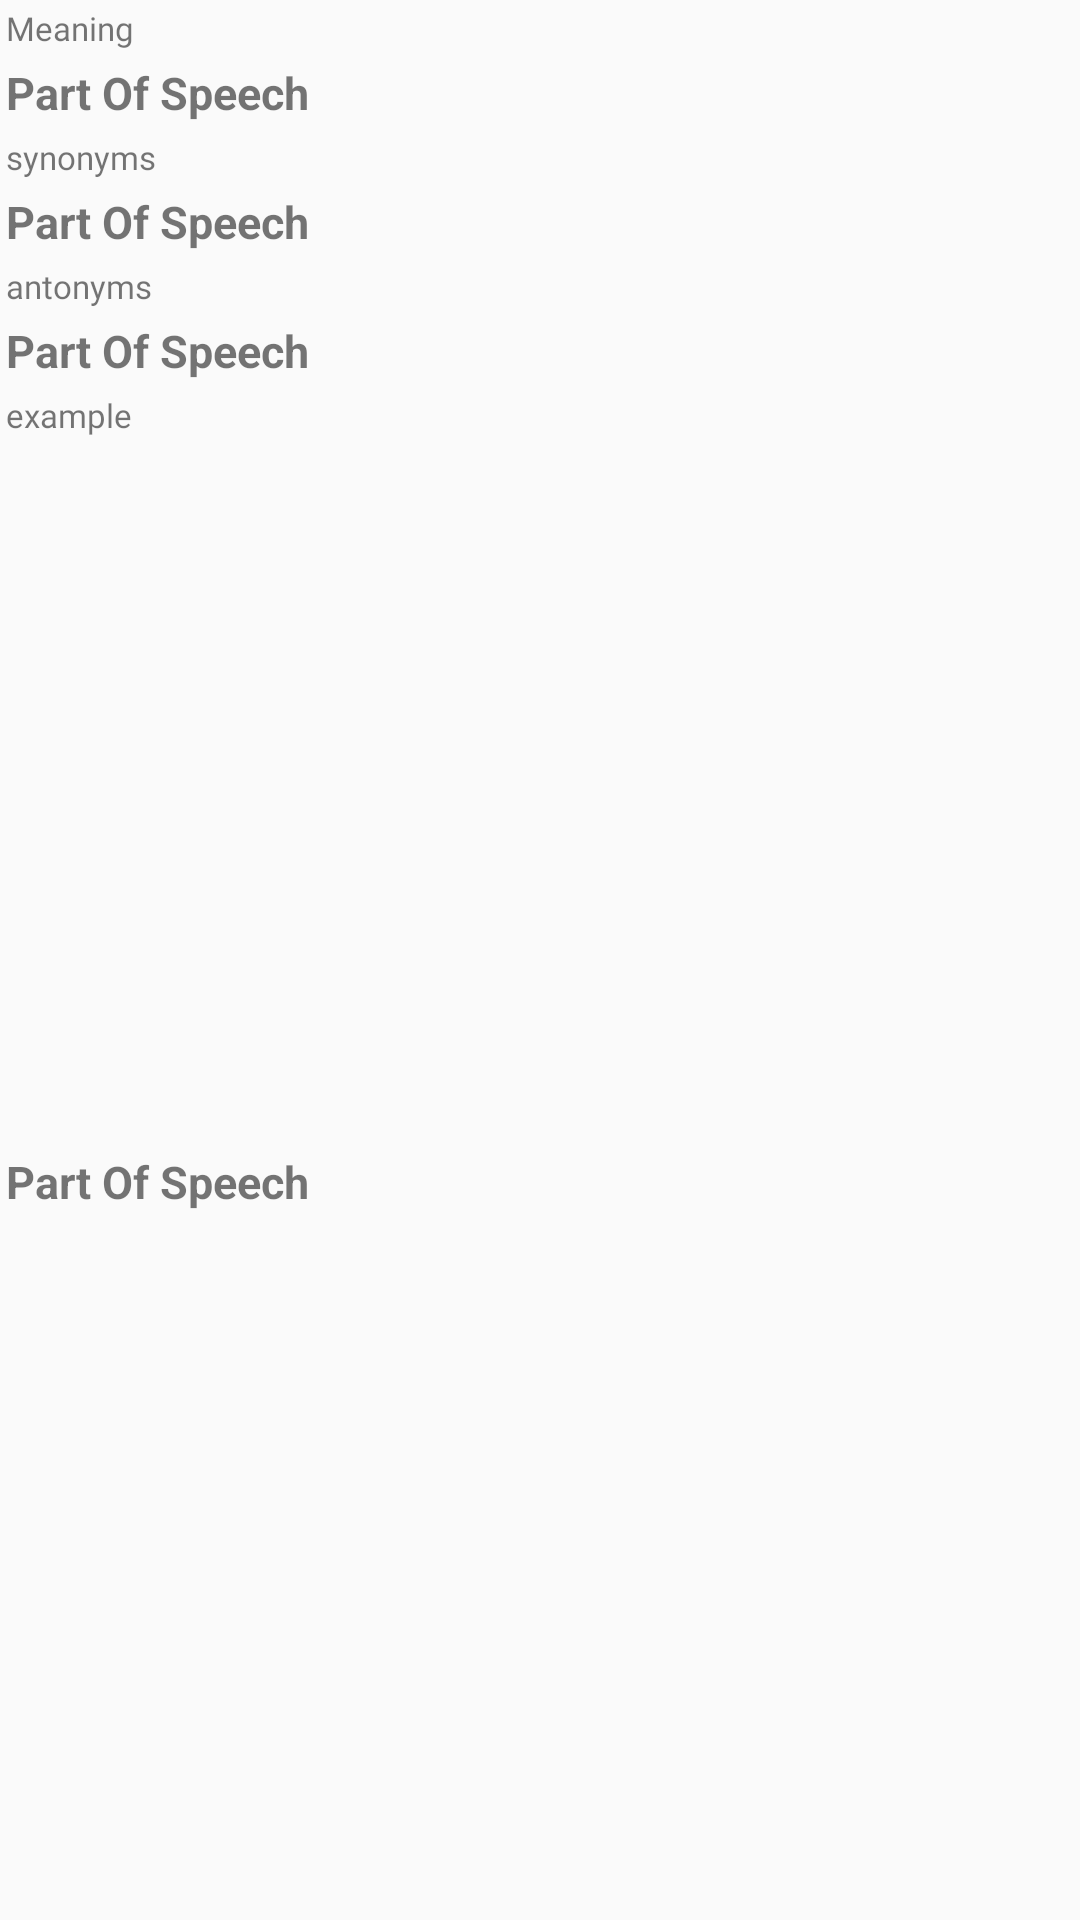

Android layout source for this screen:
<!-- AndroidManifest.xml: application theme AppTheme -->
<!-- res/layout/definition_item_list.xml -->
<?xml version="1.0" encoding="utf-8"?>
<androidx.constraintlayout.widget.ConstraintLayout xmlns:android="http://schemas.android.com/apk/res/android"
    xmlns:app="http://schemas.android.com/apk/res-auto"
    android:layout_width="match_parent"
    android:layout_height="wrap_content">

    <TextView
        android:id="@+id/definition_text"
        android:layout_width="match_parent"
        android:layout_height="wrap_content"
        android:fontFamily="@font/courgette"
        android:padding="2sp"
        android:text="Meaning"
        android:textSize="11sp"

        app:layout_constraintEnd_toEndOf="parent"
        app:layout_constraintStart_toStartOf="parent"
        app:layout_constraintTop_toTopOf="parent" />

    <TextView
        android:id="@+id/definition"
        android:layout_width="match_parent"
        android:layout_height="wrap_content"
        android:padding="2sp"
        android:text="@string/partOfSpeech"
        android:textSize="@dimen/BoldSize"

        app:layout_constraintEnd_toEndOf="@id/definition_text"
        app:layout_constraintStart_toStartOf="@id/definition_text"
        app:layout_constraintTop_toBottomOf="@+id/definition_text" />

    <TextView
        android:id="@+id/def_synonyms_text"
        android:layout_width="match_parent"
        android:layout_height="wrap_content"
        android:fontFamily="@font/courgette"
        android:padding="2sp"
        android:text="synonyms"
        android:textSize="11sp"

        app:layout_constraintEnd_toEndOf="@id/definition"
        app:layout_constraintStart_toStartOf="@id/definition"
        app:layout_constraintTop_toBottomOf="@id/definition" />

    <TextView
        android:id="@+id/def_synonyms"
        android:layout_width="match_parent"
        android:layout_height="wrap_content"
        android:padding="2sp"
        android:text="@string/partOfSpeech"
        android:textSize="@dimen/BoldSize"

        app:layout_constraintEnd_toEndOf="@id/def_synonyms_text"
        app:layout_constraintStart_toStartOf="@id/def_synonyms_text"
        app:layout_constraintTop_toBottomOf="@id/def_synonyms_text" />

    <TextView
        android:id="@+id/def_antonyms_text"
        android:layout_width="match_parent"
        android:layout_height="wrap_content"
        android:fontFamily="@font/courgette"
        android:padding="2sp"
        android:text="antonyms"
        android:textSize="11sp"

        app:layout_constraintEnd_toEndOf="@id/def_synonyms"
        app:layout_constraintStart_toStartOf="@id/def_synonyms"
        app:layout_constraintTop_toBottomOf="@id/def_synonyms" />

    <TextView
        android:id="@+id/def_antonyms"
        android:layout_width="match_parent"
        android:layout_height="wrap_content"
        android:padding="2sp"
        android:text="@string/partOfSpeech"

        android:textSize="@dimen/BoldSize"

        app:layout_constraintEnd_toEndOf="@id/def_antonyms_text"
        app:layout_constraintStart_toStartOf="@id/def_antonyms_text"
        app:layout_constraintTop_toBottomOf="@+id/def_antonyms_text" />

    <TextView
        android:id="@+id/example_text"
        android:layout_width="match_parent"
        android:layout_height="wrap_content"
        android:fontFamily="@font/courgette"
        android:padding="2sp"
        android:text="example"
        android:textSize="11sp"


        app:layout_constraintEnd_toEndOf="@id/def_antonyms"
        app:layout_constraintStart_toStartOf="@id/def_antonyms"
        app:layout_constraintTop_toBottomOf="@id/def_antonyms" />

    <TextView
        android:id="@+id/example"
        android:layout_width="match_parent"
        android:layout_height="wrap_content"
        android:padding="2sp"
        android:text="@string/partOfSpeech"
        android:textSize="@dimen/BoldSize"

        app:layout_constraintBottom_toBottomOf="parent"
        app:layout_constraintEnd_toEndOf="@+id/example_text"
        app:layout_constraintStart_toStartOf="@+id/example_text"
        app:layout_constraintTop_toBottomOf="@+id/example_text" />


</androidx.constraintlayout.widget.ConstraintLayout>
<!-- resources referenced by this layout -->
<resources>
  <dimen name="BoldSize">15sp</dimen>
  <string name="partOfSpeech"><b>Part Of Speech</b></string>
  <style name="AppTheme" parent="Theme.AppCompat.Light.NoActionBar">
          
          <item name="colorPrimary">#E91E63</item>
          <item name="colorPrimaryDark">@color/design_default_color_primary_dark</item>y
          <item name="colorAccent">#E91E63</item>
      </style>
</resources>
